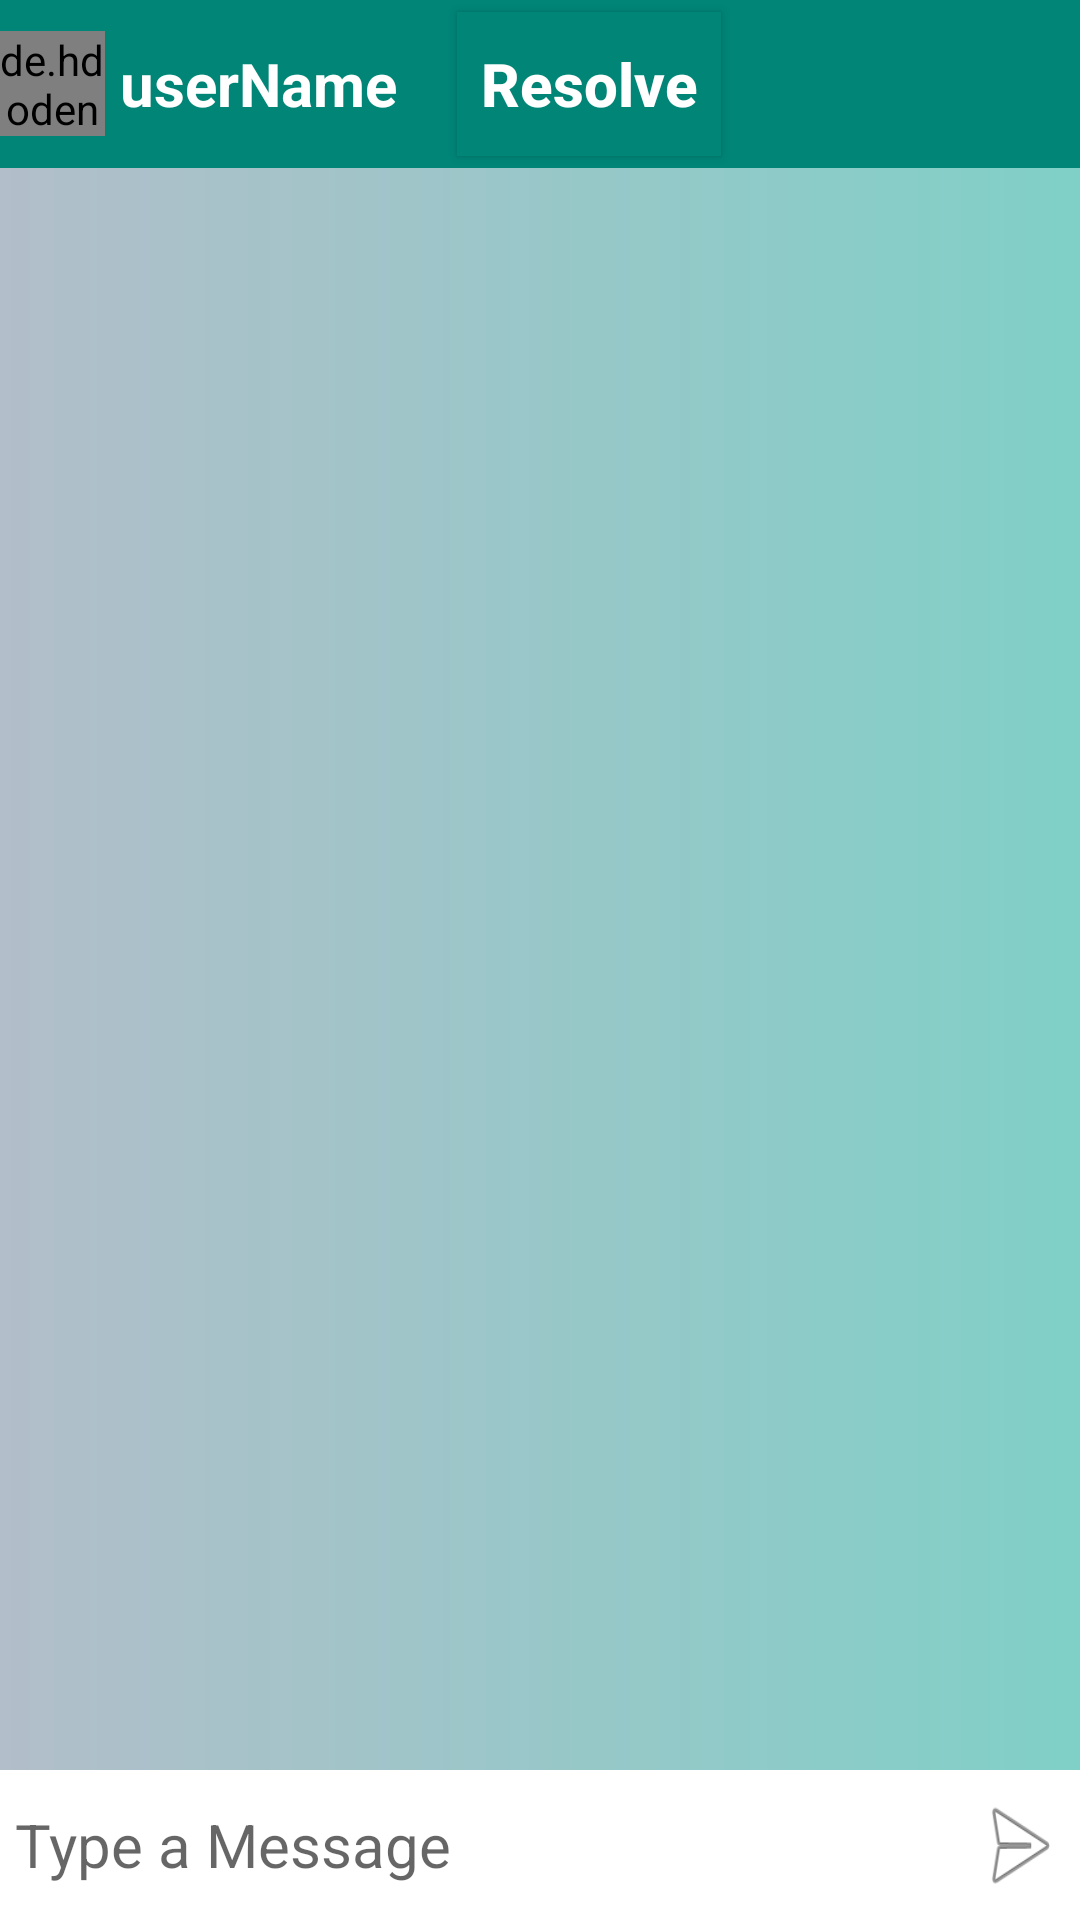

Reconstruct the res/layout file that produces this screen, plus the resources it refers to.
<!-- AndroidManifest.xml: activity theme NoActionBarTheme -->
<!-- res/layout/activity_conversation.xml -->
<?xml version="1.0" encoding="utf-8"?>
<RelativeLayout xmlns:android="http://schemas.android.com/apk/res/android"
    xmlns:app="http://schemas.android.com/apk/res-auto"
    xmlns:tools="http://schemas.android.com/tools"
    android:layout_width="match_parent"
    android:layout_height="match_parent"
    android:background="@drawable/gradient1"
    tools:context=".ConversationActivity">

    <com.google.android.material.appbar.AppBarLayout
        android:id="@+id/appbar_layout"
        android:layout_width="match_parent"
        android:layout_height="wrap_content"
        android:background="#e6e6e6">

        <androidx.appcompat.widget.Toolbar
            android:id="@+id/toolbar_chat"
            android:layout_width="match_parent"
            android:layout_height="wrap_content"
            android:background="@color/colorPrimary"
            app:contentInsetLeft="0dp"
            app:contentInsetStart="0dp"
            app:contentInsetStartWithNavigation="0dp"
            app:popupTheme="@style/menustyle">

            <de.hdodenhof.circleimageview.CircleImageView
                android:id="@+id/prof_image_chat"
                android:layout_width="35dp"
                android:layout_height="35dp" />

            <TextView
                android:id="@+id/userName_chat"
                android:layout_width="wrap_content"
                android:layout_height="wrap_content"
                android:layout_marginLeft="5dp"
                android:text="userName"
                android:textColor="#ffffff"
                android:textSize="20dp"
                android:textStyle="bold" />

            <Button
                android:id="@+id/resolveButton"
                android:layout_width="wrap_content"
                android:layout_height="wrap_content"
                android:layout_marginLeft="20dp"
                android:background="@color/colorPrimary"
                android:text="Resolve"
                android:textAllCaps="false"
                android:textColor="@color/colorWhite"
                android:textColorLink="#FFFFFF"
                android:textSize="20dp"
                android:textStyle="bold" />
        </androidx.appcompat.widget.Toolbar>

    </com.google.android.material.appbar.AppBarLayout>

    <androidx.recyclerview.widget.RecyclerView
        android:layout_width="match_parent"
        android:layout_height="wrap_content"
        android:id="@+id/msg_recycler_view"
        android:layout_above="@id/rel_layout"
        android:layout_below="@id/appbar_layout"/>


    <RelativeLayout
        android:layout_width="match_parent"
        android:layout_height="wrap_content"
        android:layout_alignParentBottom="true"
        android:background="#ffffff"
        android:id="@+id/rel_layout"
        android:padding="5dp">

        <EditText
            android:layout_width="match_parent"
            android:layout_height="wrap_content"
            android:layout_toLeftOf="@id/button_msg_send"
            android:id="@+id/msg_to_send_edt"
            android:layout_centerVertical="true"
            android:background="@android:color/transparent"
            android:hint="Type a Message"
            android:textSize="20dp"
            android:gravity="center_vertical"
            android:textColor="#000000"/>

        <ImageButton
            android:id="@+id/button_msg_send"
            android:layout_width="30dp"
            android:layout_height="40dp"
            android:layout_alignParentEnd="true"
            android:layout_alignParentRight="true"
            android:background="@android:drawable/ic_menu_send" />

    </RelativeLayout>

</RelativeLayout>
<!-- resources referenced by this layout -->
<resources>
  <color name="colorPrimary">#008577</color>
  <color name="colorWhite">#ffffff</color>
  <!-- drawable gradient1 (drawable) -->
  <?xml version="1.0" encoding="utf-8"?>
  <shape xmlns:android="http://schemas.android.com/apk/res/android">
      <gradient
          android:endColor=" #80d0c7"
          android:startColor="#B2BECA"/>
  </shape>
  <style name="menustyle" parent="Theme.AppCompat.Light">
          <item name="android:background">@android:color/white</item>
      </style>
  <style name="NoActionBarTheme" parent="Theme.AppCompat.Light.NoActionBar">
          
          <item name="colorPrimary">@color/colorPrimary</item>
          <item name="colorPrimaryDark">@color/colorPrimaryDark</item>
          <item name="colorAccent">@color/colorAccent</item>
      </style>
  <color name="colorPrimaryDark">#00574B</color>
  <color name="colorAccent">#D81B60</color>
</resources>
